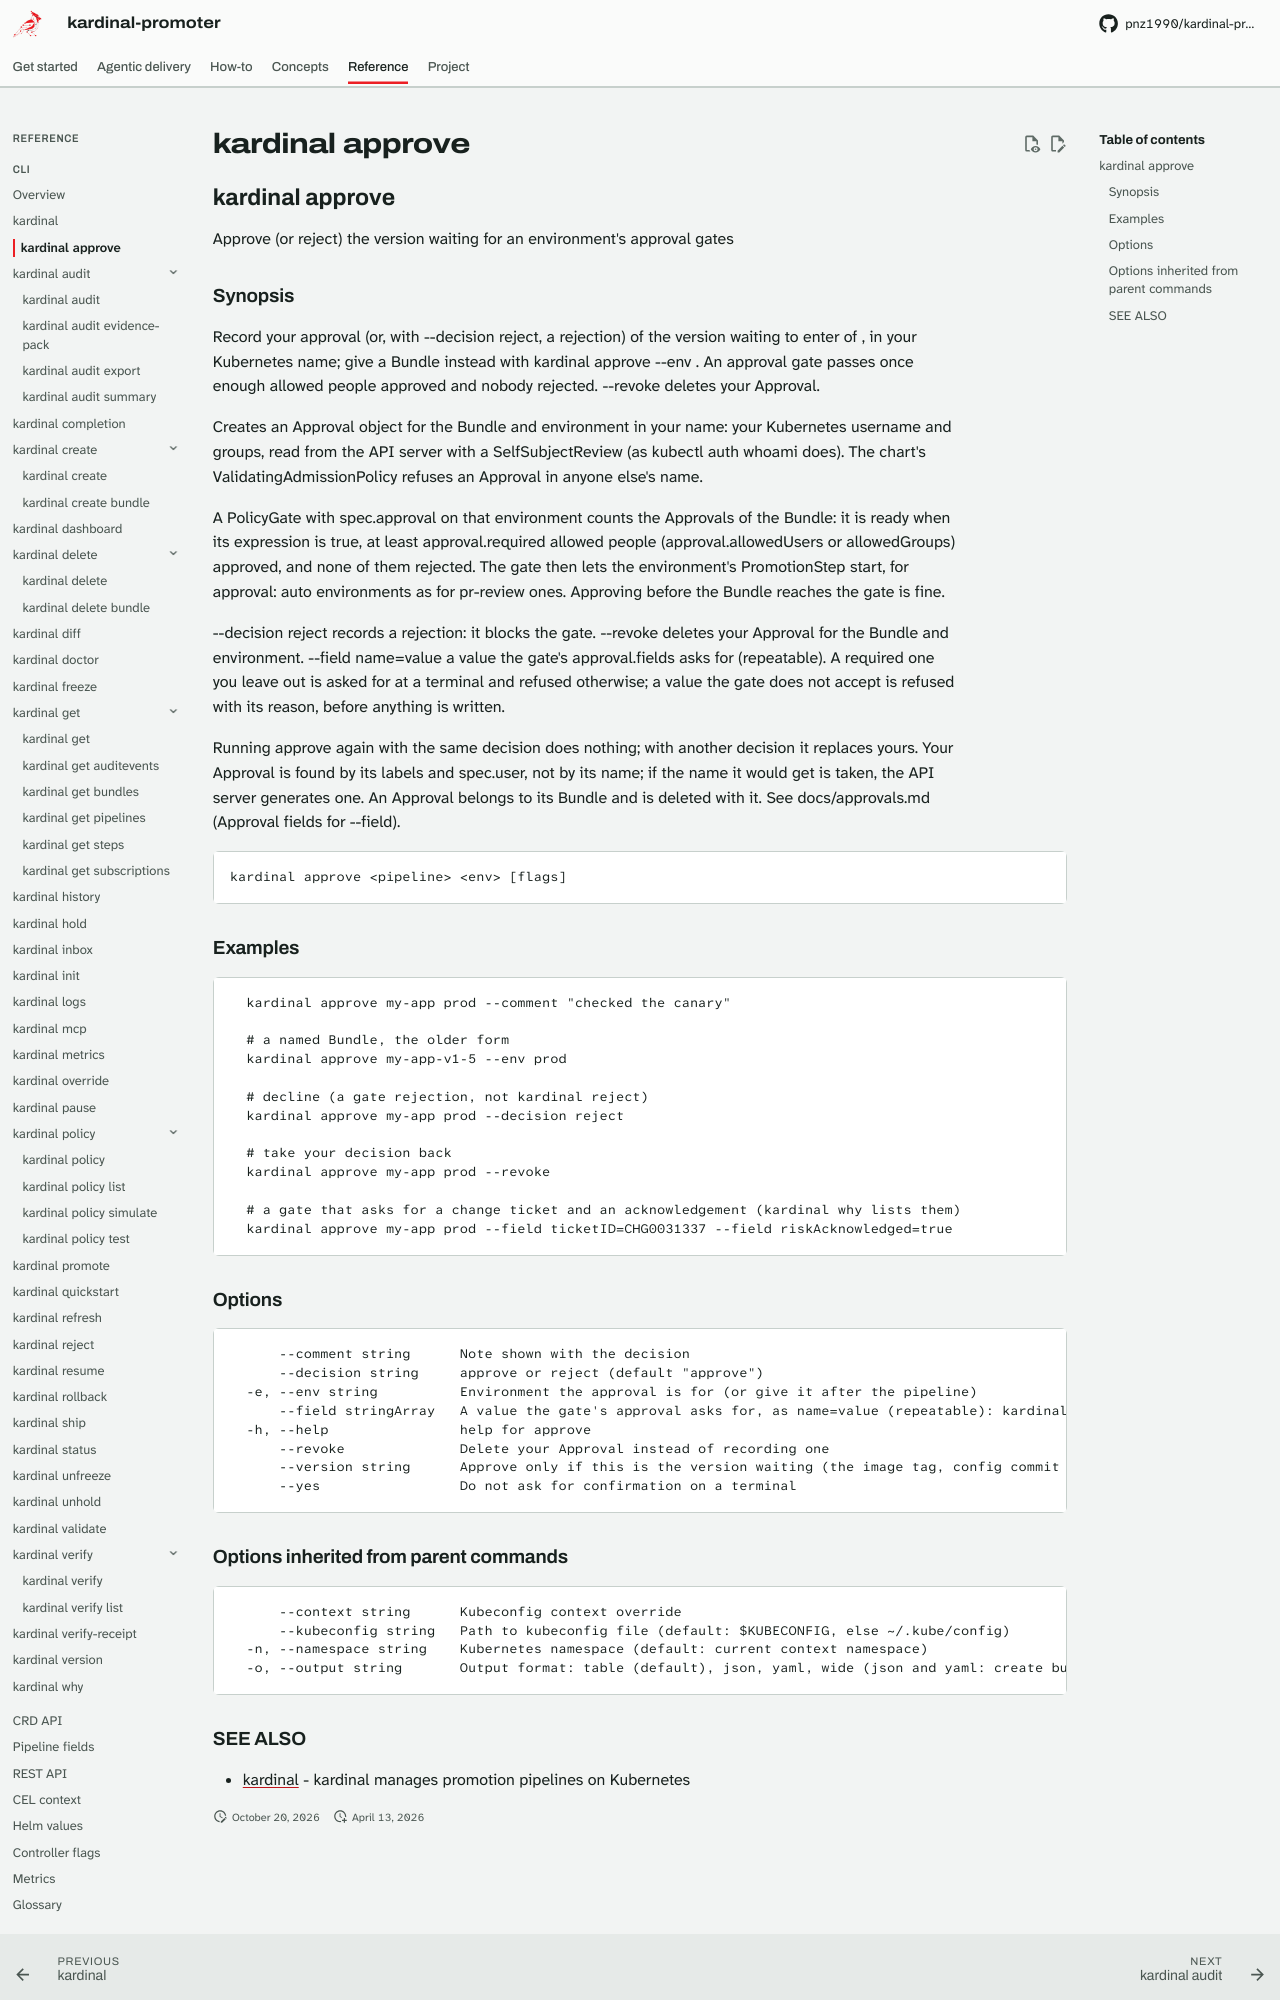

repository: pnz1990/kardinal-promoter · page: reference/cli/kardinal-approve/index.html · generator: mkdocs

## kardinal approve

Approve (or reject) the version waiting for an environment's approval gates

### Synopsis

Record your approval (or, with --decision reject, a rejection) of the version
waiting to enter <env> of <pipeline>, in your Kubernetes name; give a Bundle
instead with kardinal approve <bundle> --env <env>. An approval gate passes
once enough allowed people approved and nobody rejected. --revoke deletes
your Approval.

Creates an Approval object for the Bundle and environment in your name: your
Kubernetes username and groups, read from the API server with a
SelfSubjectReview (as kubectl auth whoami does). The chart's
ValidatingAdmissionPolicy refuses an Approval in anyone else's name.

A PolicyGate with spec.approval on that environment counts the Approvals of
the Bundle: it is ready when its expression is true, at least
approval.required allowed people (approval.allowedUsers or allowedGroups)
approved, and none of them rejected. The gate then lets the environment's
PromotionStep start, for approval: auto environments as for pr-review ones.
Approving before the Bundle reaches the gate is fine.

  --decision reject   records a rejection: it blocks the gate.
  --revoke            deletes your Approval for the Bundle and environment.
  --field name=value  a value the gate's approval.fields asks for (repeatable).
                      A required one you leave out is asked for at a terminal
                      and refused otherwise; a value the gate does not accept
                      is refused with its reason, before anything is written.

Running approve again with the same decision does nothing; with another
decision it replaces yours. Your Approval is found by its labels and
spec.user, not by its name; if the name it would get is taken, the API
server generates one. An Approval belongs to its Bundle and is deleted
with it. See docs/approvals.md (Approval fields for --field).

```
kardinal approve <pipeline> <env> [flags]
```

### Examples

```
  kardinal approve my-app prod --comment "checked the canary"

  # a named Bundle, the older form
  kardinal approve my-app-v1-5 --env prod

  # decline (a gate rejection, not kardinal reject)
  kardinal approve my-app prod --decision reject

  # take your decision back
  kardinal approve my-app prod --revoke

  # a gate that asks for a change ticket and an acknowledgement (kardinal why lists them)
  kardinal approve my-app prod --field ticketID=CHG0031337 --field riskAcknowledged=true
```

### Options

```
      --comment string      Note shown with the decision
      --decision string     approve or reject (default "approve")
  -e, --env string          Environment the approval is for (or give it after the pipeline)
      --field stringArray   A value the gate's approval asks for, as name=value (repeatable): kardinal why lists them
  -h, --help                help for approve
      --revoke              Delete your Approval instead of recording one
      --version string      Approve only if this is the version waiting (the image tag, config commit or chart version)
      --yes                 Do not ask for confirmation on a terminal
```
